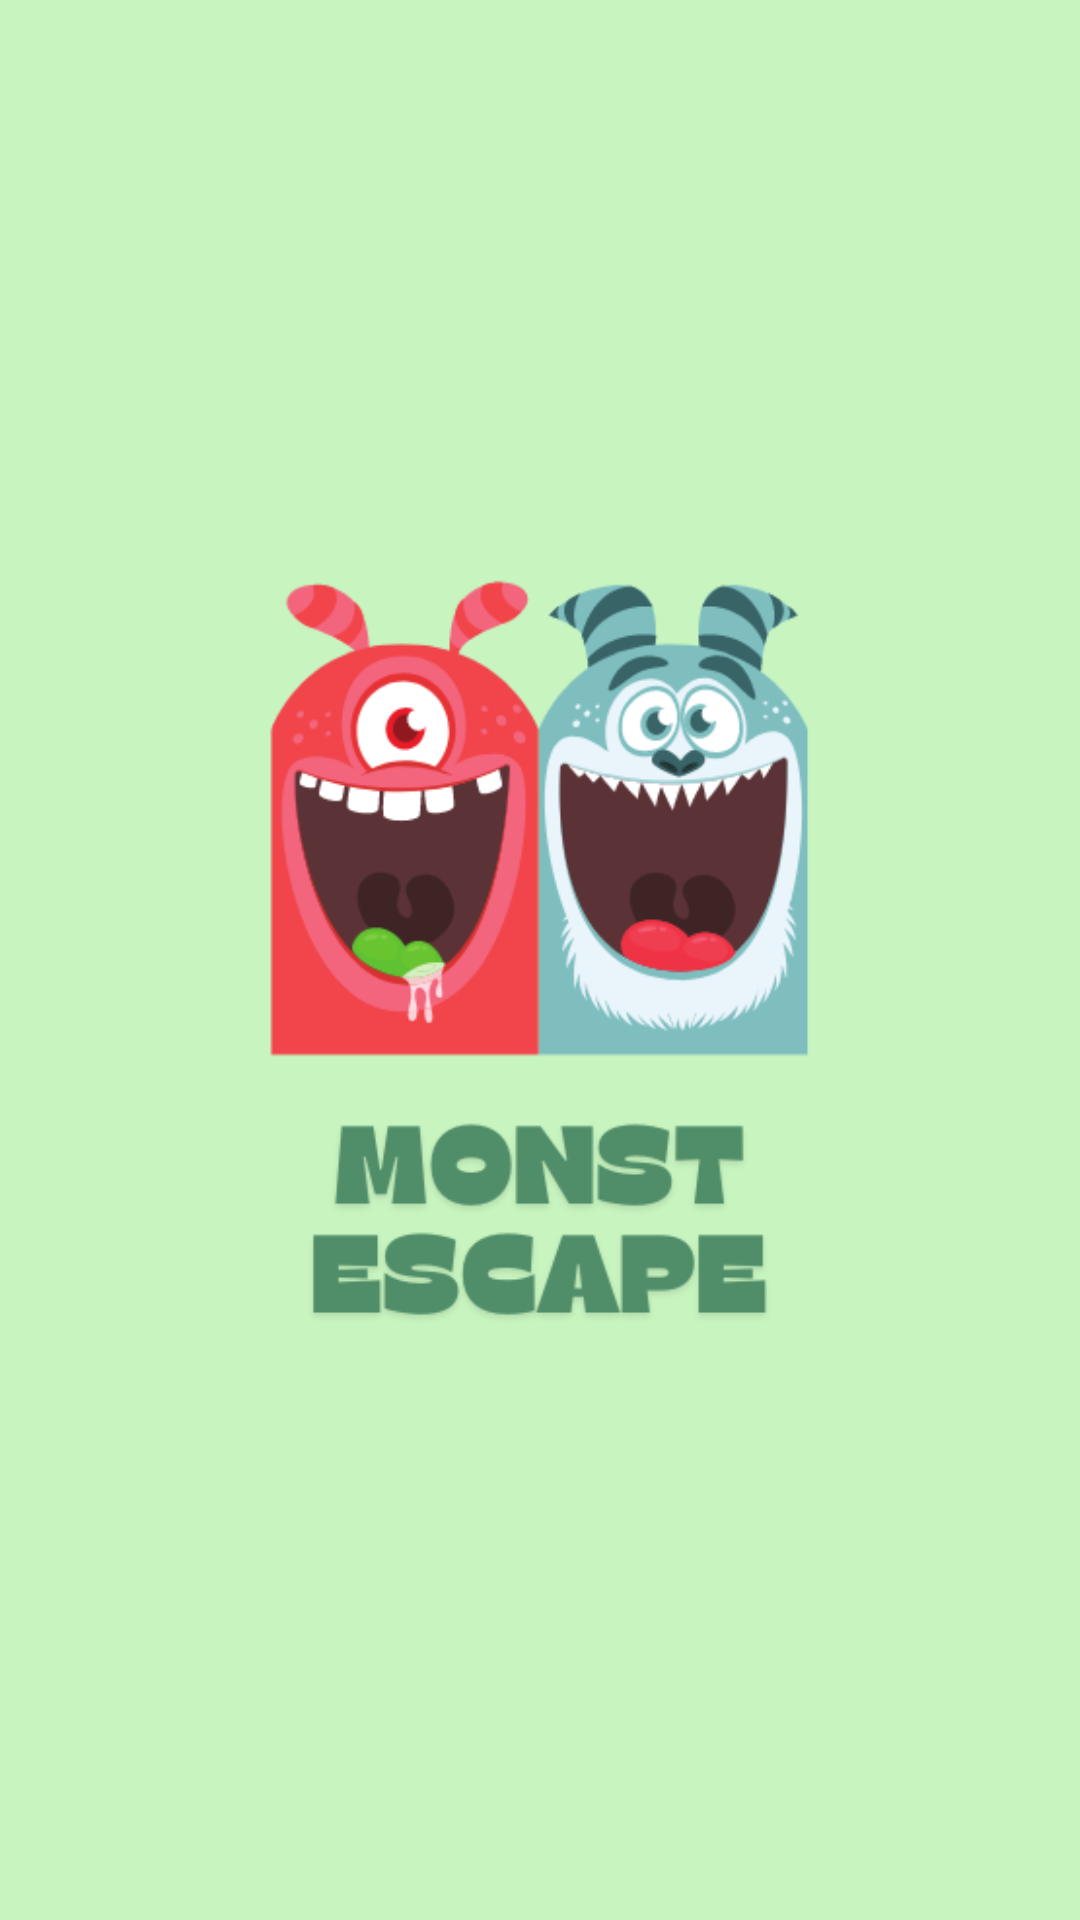

Here is an Android app screen rendered from its layout file. Give the layout XML and the strings, colors and styles it references.
<!-- AndroidManifest.xml: application theme Theme.MonsterEscape -->
<!-- res/layout/activity_logo.xml -->
<?xml version="1.0" encoding="utf-8"?>
<androidx.constraintlayout.widget.ConstraintLayout xmlns:android="http://schemas.android.com/apk/res/android"
    xmlns:app="http://schemas.android.com/apk/res-auto"
    xmlns:tools="http://schemas.android.com/tools"
    android:layout_width="match_parent"
    android:background="#C7F4BF"
    android:layout_height="match_parent"
    tools:context=".Logo">

    <ImageView
        android:id="@+id/imageView"
        android:layout_width="332dp"
        android:layout_height="523dp"
        android:src="@drawable/monstlogo"
        app:layout_constraintBottom_toBottomOf="parent"
        app:layout_constraintEnd_toEndOf="parent"
        app:layout_constraintHorizontal_bias="0.493"
        app:layout_constraintStart_toStartOf="parent"
        app:layout_constraintTop_toTopOf="parent" />
</androidx.constraintlayout.widget.ConstraintLayout>
<!-- resources referenced by this layout -->
<resources>
  <!-- drawable monstlogo: png bitmap (drawable, 52911 bytes) -->
  <style name="Theme.MonsterEscape" parent="Base.Theme.MonsterEscape" />
  <style name="Base.Theme.MonsterEscape" parent="Theme.Material3.DayNight.NoActionBar">
          
          
      </style>
</resources>
